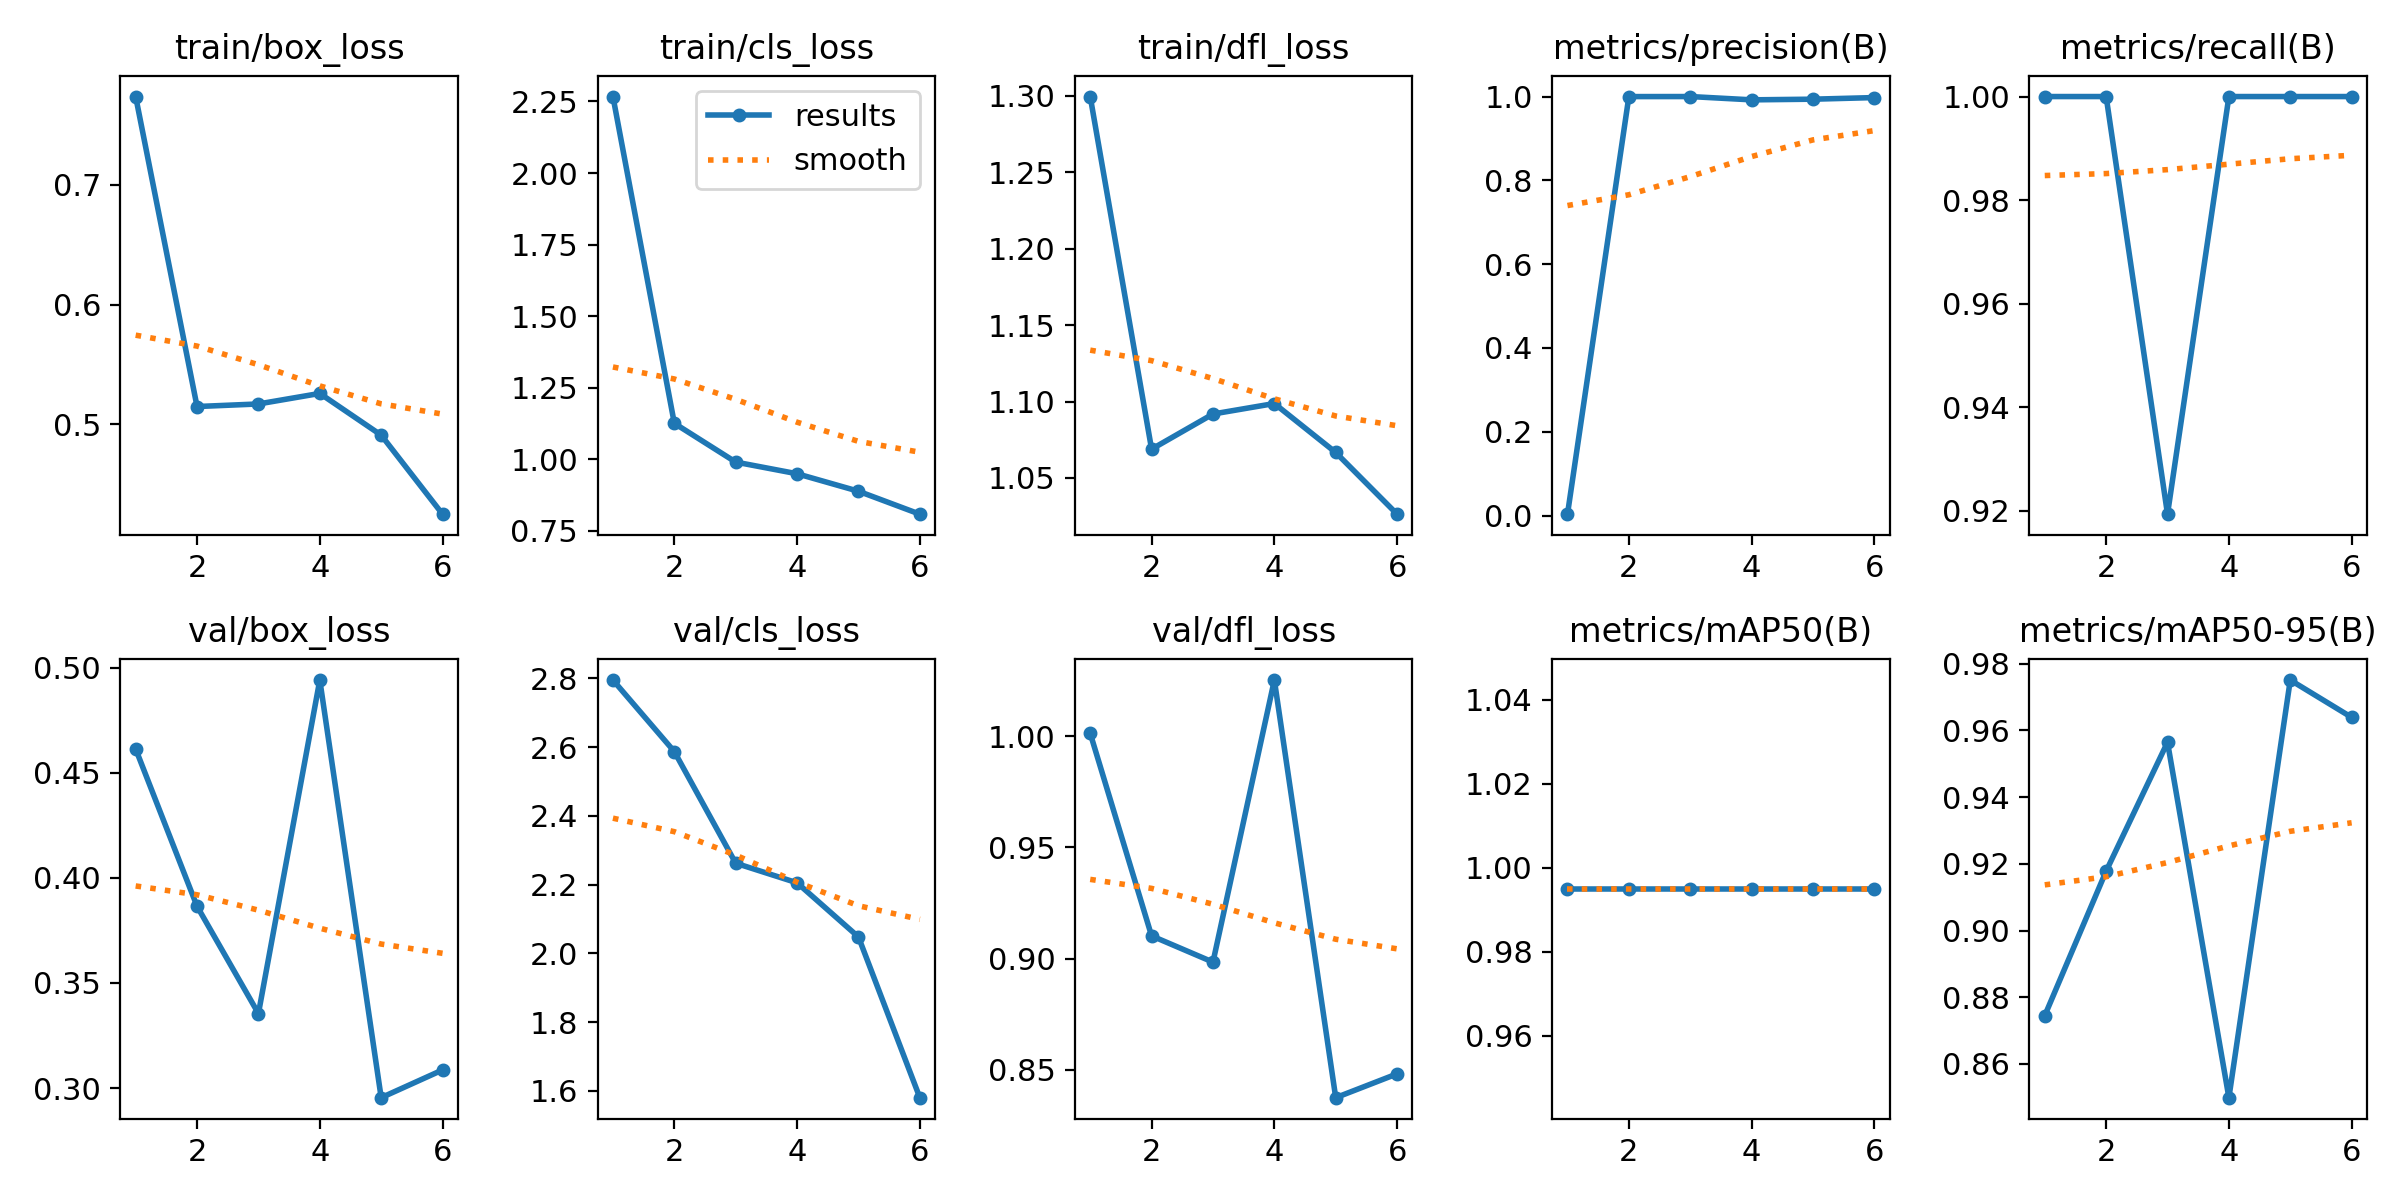

The file beside this chart, header and first rows:
epoch, time, train/box_loss, train/cls_loss, train/dfl_loss, metrics/precision(B), metrics/recall(B), metrics/mAP50(B), metrics/mAP50-95(B), val/box_loss, val/cls_loss, val/dfl_loss, lr/pg0, lr/pg1, lr/pg2
1, 69.48, 0.7739, 2.267, 1.299, 0.00333, 1, 0.995, 0.8745, 0.4613, 2.795, 1.001, 0.00018, 0.00018, 0.00018
2, 139.2, 0.5147, 1.126, 1.069, 0.9999, 1, 0.995, 0.9178, 0.3865, 2.587, 0.9102, 0.0003173, 0.0003173, 0.0003173
3, 208.8, 0.5169, 0.9906, 1.092, 1, 0.9193, 0.995, 0.9564, 0.3354, 2.262, 0.8984, 0.0003886, 0.0003886, 0.0003886
4, 278.9, 0.5257, 0.9498, 1.099, 0.9921, 1, 0.995, 0.8499, 0.4941, 2.205, 1.025, 0.0003939, 0.0003939, 0.0003939
5, 352.7, 0.4908, 0.8887, 1.067, 0.9937, 1, 0.995, 0.9751, 0.2954, 2.048, 0.8374, 0.0003332, 0.0003332, 0.0003332
6, 424.2, 0.4247, 0.8086, 1.026, 0.9975, 1, 0.995, 0.9639, 0.3086, 1.58, 0.8481, 0.0002065, 0.0002065, 0.0002065
